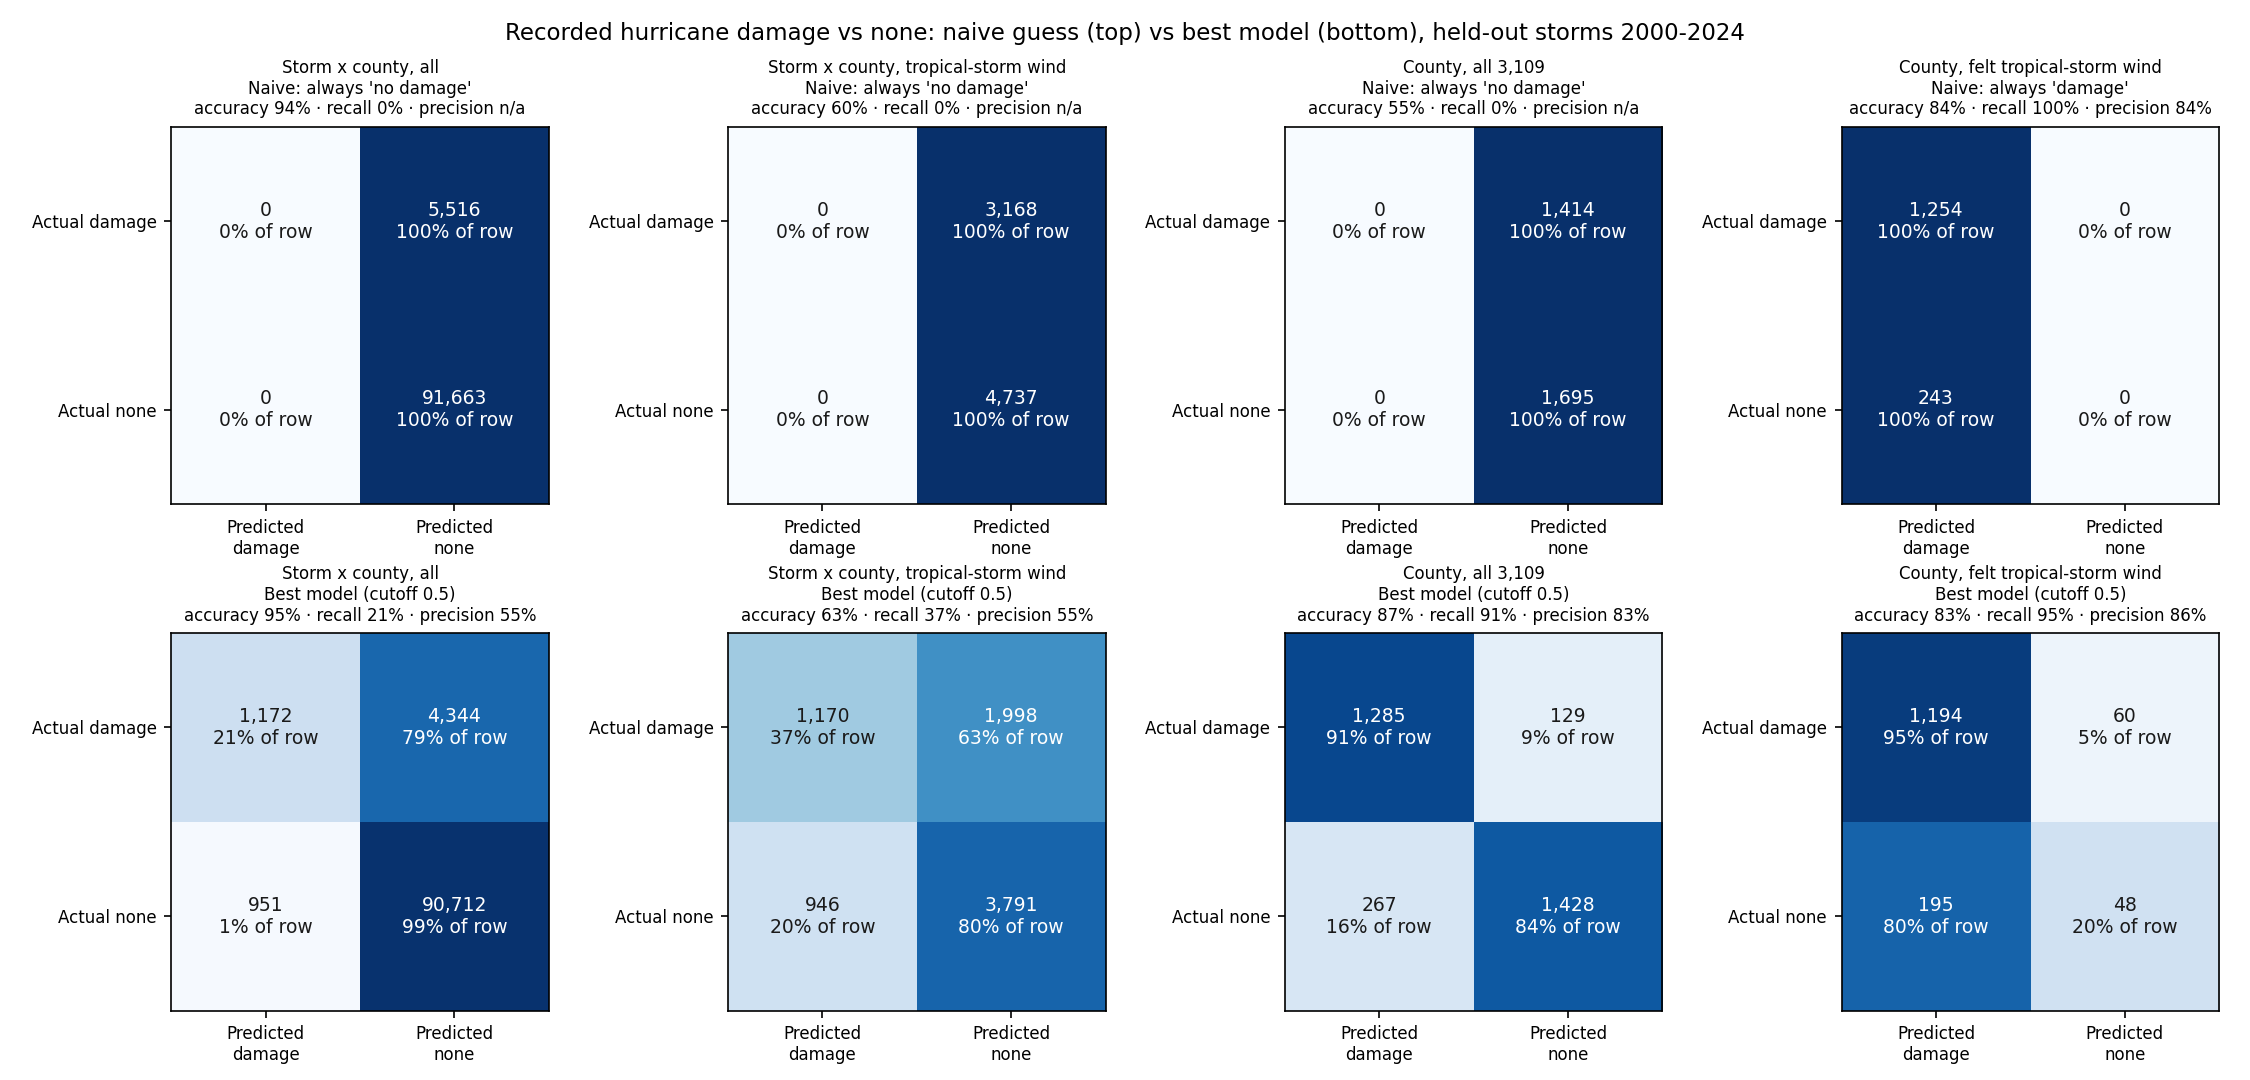

The file beside this chart, header and first rows:
view, model, cutoff, units, damage_rate, roc_auc, true_pos, false_neg, false_pos, true_neg, accuracy, precision, recall, specificity, f1
1 Storm x county, all, Naive: always 'no damage', , 97179, 0.0568, 0.5, 0, 5516, 0, 91663, 0.9432, , 0.0, 1.0, 0.0
1 Storm x county, all, Best model, cutoff 0.5, 0.5, 97179, 0.0568, 0.9194, 1172, 4344, 951, 90712, 0.9455, 0.552, 0.2125, 0.9896, 0.3068
1 Storm x county, all, Best model, balanced cutoff, 0.2475, 97179, 0.0568, 0.9194, 2382, 3134, 3134, 88529, 0.9355, 0.4318, 0.4318, 0.9658, 0.4318
2 Storm x county, tropical-storm wind, Naive: always 'no damage', , 7905, 0.4008, 0.5, 0, 3168, 0, 4737, 0.5992, , 0.0, 1.0, 0.0
2 Storm x county, tropical-storm wind, Best model, cutoff 0.5, 0.5, 7905, 0.4008, 0.6105, 1170, 1998, 946, 3791, 0.6276, 0.5529, 0.3693, 0.8003, 0.4428
2 Storm x county, tropical-storm wind, Best model, balanced cutoff, 0.39, 7905, 0.4008, 0.6105, 1588, 1580, 1580, 3157, 0.6003, 0.5013, 0.5013, 0.6665, 0.5013
3 County, all 3,109, Naive: always 'no damage', , 3109, 0.4548, 0.5, 0, 1414, 0, 1695, 0.5452, , 0.0, 1.0, 0.0
3 County, all 3,109, Best model, cutoff 0.5, 0.5, 3109, 0.4548, 0.9549, 1285, 129, 267, 1428, 0.8726, 0.828, 0.9088, 0.8425, 0.8665
3 County, all 3,109, Best model, balanced cutoff, 0.5891, 3109, 0.4548, 0.9549, 1216, 198, 198, 1497, 0.8726, 0.86, 0.86, 0.8832, 0.86
4 County, felt tropical-storm wind, Naive: always 'damage', , 1497, 0.8377, 0.5, 1254, 0, 243, 0, 0.8377, 0.8377, 1.0, 0.0, 0.9117
4 County, felt tropical-storm wind, Best model, cutoff 0.5, 0.5, 1497, 0.8377, 0.8118, 1194, 60, 195, 48, 0.8297, 0.8596, 0.9522, 0.1975, 0.9035
4 County, felt tropical-storm wind, Best model, balanced cutoff, 0.6361, 1497, 0.8377, 0.8118, 1107, 147, 147, 96, 0.8036, 0.8828, 0.8828, 0.3951, 0.8828
